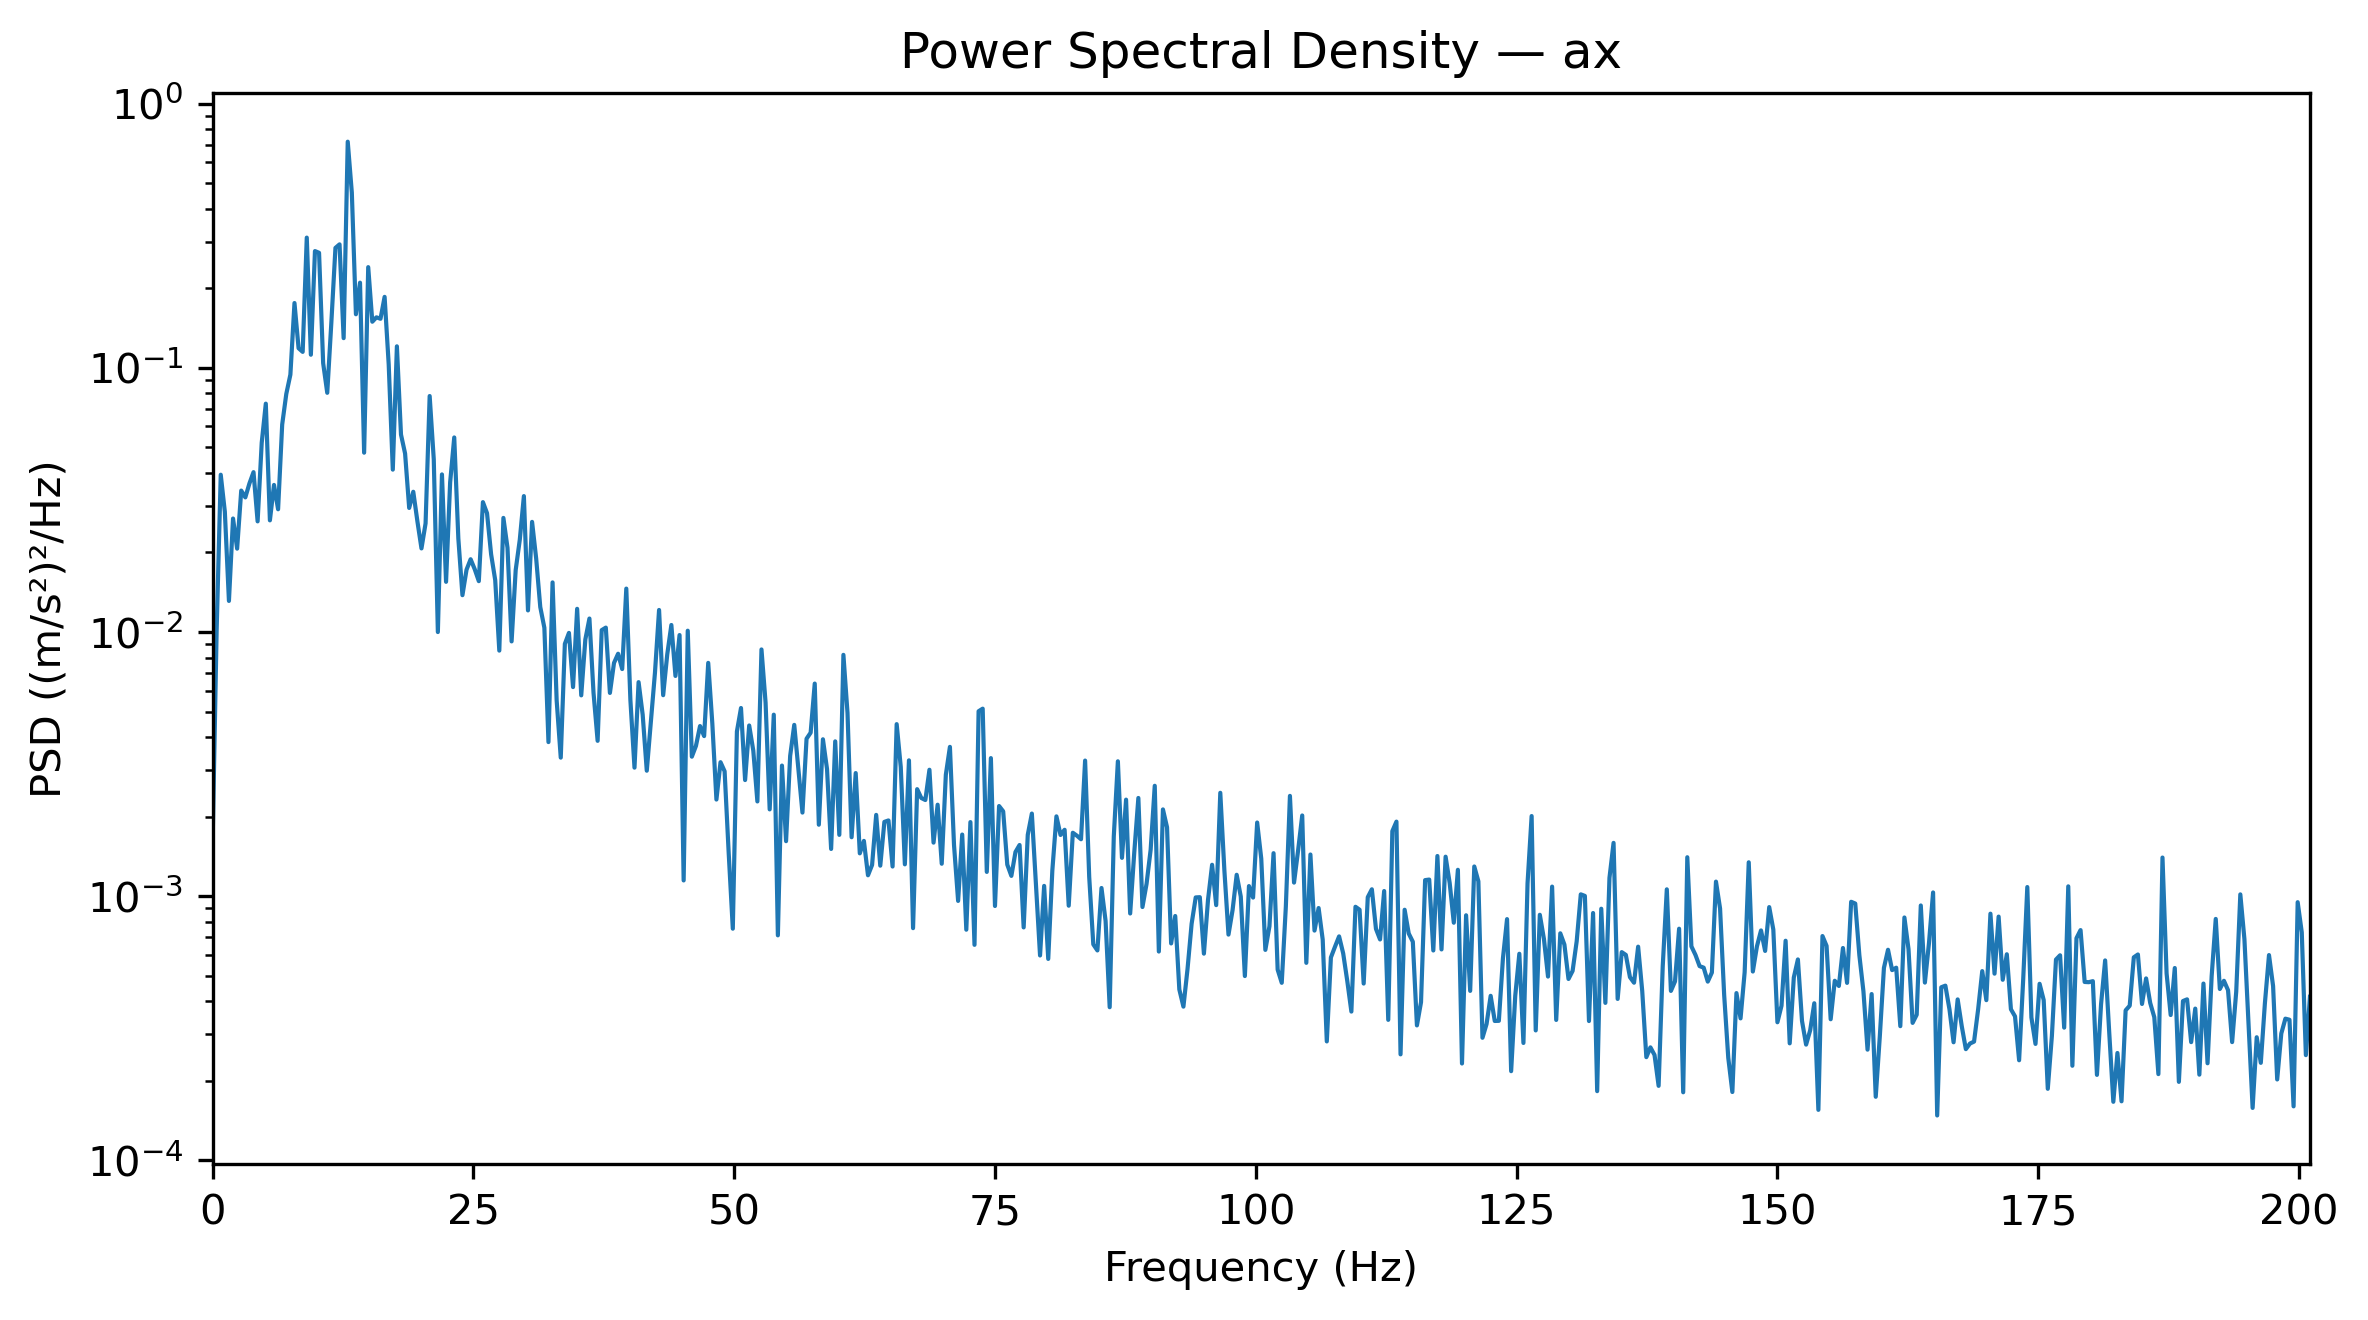

The table this chart was drawn from, first rows:
Frequency_Hz, PSD_(m_s2)^2_per_Hz
0.0, 0.001552
0.3927, 0.01017
0.7854, 0.03938
1.178, 0.02853
1.571, 0.01311
1.963, 0.02689
2.356, 0.02068
2.749, 0.0343
3.141, 0.03233
3.534, 0.03648
3.927, 0.04027
4.319, 0.02623
4.712, 0.05201
5.105, 0.07317
5.497, 0.02646
5.89, 0.03603
6.283, 0.02915
6.675, 0.06101
7.068, 0.07964
7.461, 0.09425
7.854, 0.1759
8.246, 0.1187
8.639, 0.1149
9.032, 0.3111
9.424, 0.1121
9.817, 0.2767
10.21, 0.2725
10.6, 0.1042
10.99, 0.08044
11.39, 0.1484
11.78, 0.2844
12.17, 0.2933
12.57, 0.1295
12.96, 0.7179
13.35, 0.4604
13.74, 0.1595
14.14, 0.2101
14.53, 0.04772
14.92, 0.2405
15.31, 0.1495
15.71, 0.1553
16.1, 0.1534
16.49, 0.1856
16.89, 0.1031
17.28, 0.04117
17.67, 0.1206
18.06, 0.05591
18.46, 0.04738
18.85, 0.02948
19.24, 0.03394
19.63, 0.02628
20.03, 0.02072
20.42, 0.02577
20.81, 0.0782
21.2, 0.04508
21.6, 0.009994
21.99, 0.03949
22.38, 0.01549
22.78, 0.03686
23.17, 0.05451
... 453 more rows
